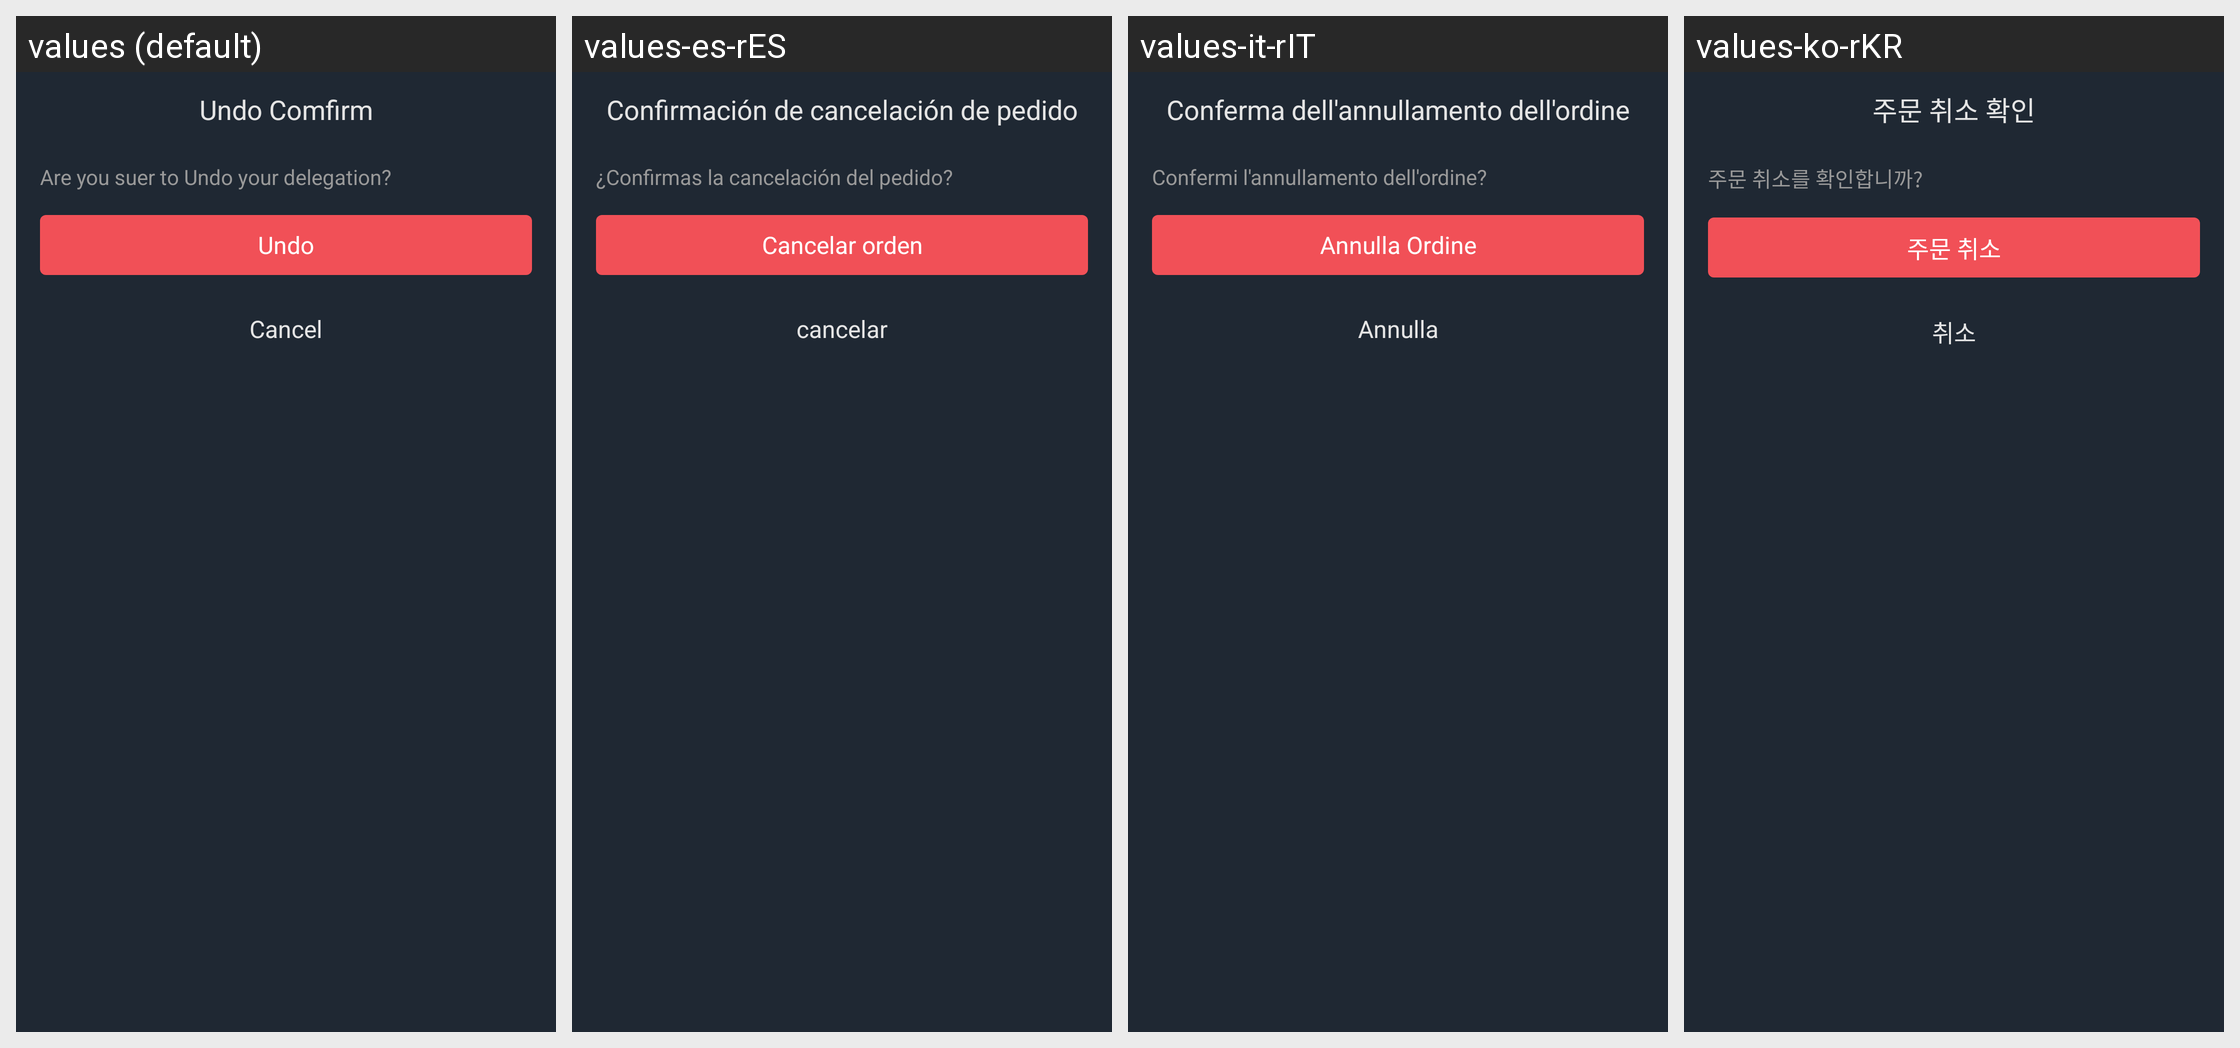

Here is an Android app screen in its default locale and in the app's own translations. Write out the translated-string differences for the strings that appear on this screen.
Android screen res/layout/dialog_fragment_entrust_constract.xml rendered under 4 locales, left to right: values (default), values-es-rES, values-it-rIT, values-ko-rKR. Device: Nexus 5 (rendered at 1080×1920; each locale shown at half size, 540×960, under a caption strip naming it); theme AppTheme.StartingWindowTheme.
Other locales in the repository, not shown: values-de-rDE, values-fr-rFR, values-ja-rJP, values-zh-rCN, values-zh-rMO.
Strings drawn on this screen, with the default value and each locale's value (text and hints the layout hard-codes, and strings that could not be matched under every locale, appear in the picture but are not listed):

dialog_one_title
  values: Undo Comfirm
  values-es-rES: Confirmación de cancelación de pedido
  values-it-rIT: Conferma dell'annullamento dell'ordine
  values-ko-rKR: 주문 취소 확인

dialog_one_one
  values: Are you suer to Undo your delegation?
  values-es-rES: ¿Confirmas la cancelación del pedido?
  values-it-rIT: Confermi l'annullamento dell'ordine?
  values-ko-rKR: 주문 취소를 확인합니까?

dialog_one_two
  values: Undo
  values-es-rES: Cancelar orden
  values-it-rIT: Annulla Ordine
  values-ko-rKR: 주문 취소

dialog_one_cancel
  values: Cancel
  values-es-rES: cancelar
  values-it-rIT: Annulla
  values-ko-rKR: 취소
